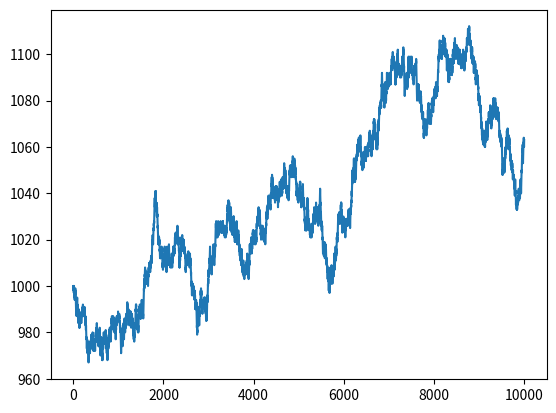

This chart was generated by the following Python code:
# _*_ coding: utf-8 _*_
__author__ = 'Xialei'
__date__ = '2018/7/12 15:23'
import numpy as np
from matplotlib.pyplot import plot,show

cash = np.zeros(10000)
cash[0] =1000
outcome =np.random.binomial(9,0.5,size=len(cash))

for i in range(1,len(cash)):
    if outcome[i]<5:
        cash[i]=cash[i-1]-1
    elif outcome[i]<10:
        cash[i] =cash[i-1]+1
    else:
        raise AssertionError("unexpected outcome")
print(outcome.min(),outcome.max())

plot(np.arange(len(cash)),cash)
show()
